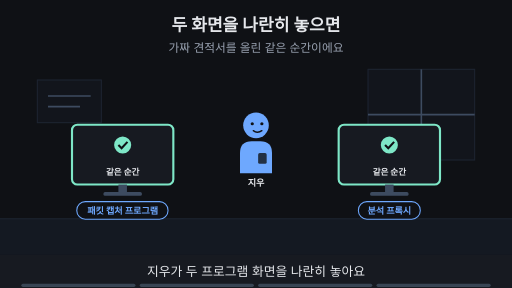
t = 0.00 s
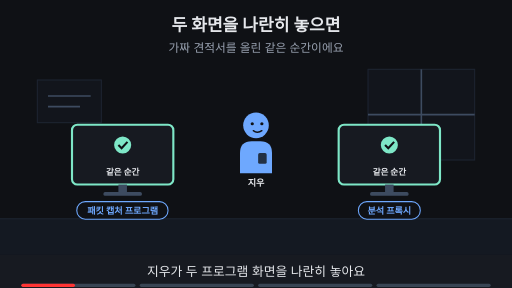
t = 1.88 s
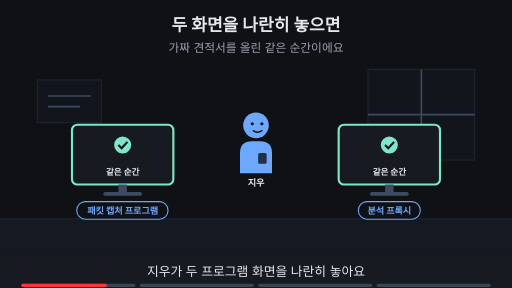
t = 3.00 s
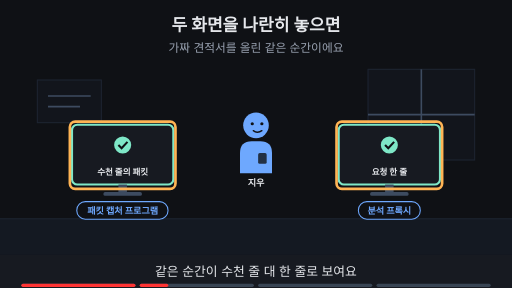
t = 5.00 s
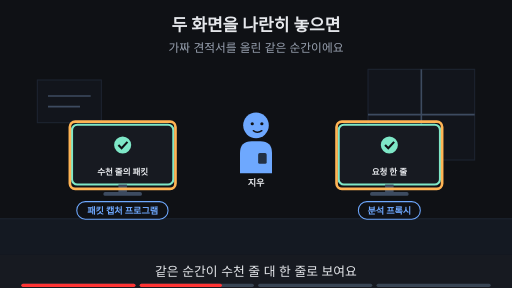
t = 6.88 s
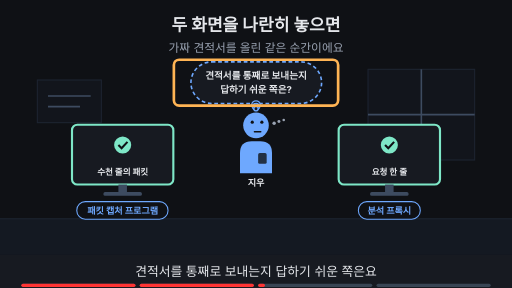
t = 8.24 s

The animated SVG that drew these frames (rendered in a browser with its animation timeline set to each time). Animation: 19 SMIL elements (animate=19); frames cover the first 8.24 s, repeats indefinitely.

<svg xmlns="http://www.w3.org/2000/svg" viewBox="0 0 960 540" width="960" height="540" font-family="-apple-system,'Apple SD Gothic Neo','Segoe UI',sans-serif">
<title>두 화면을 나란히 놓으면</title>
<rect width="960" height="540" fill="#0f1115"/>
<text x="480" y="58" text-anchor="middle" font-size="32" font-weight="700" fill="#e6e8ec">두 화면을 나란히 놓으면</text>
<text x="480" y="98" text-anchor="middle" font-size="22" fill="#9aa3b2">가짜 견적서를 올린 같은 순간이에요</text>
<rect x="0" y="410" width="960" height="68" fill="#141922"/><line x1="0" y1="410" x2="960" y2="410" stroke="#1d2431" stroke-width="2"/><rect x="690" y="130" width="200" height="170" fill="#12151c" stroke="#1d2431" stroke-width="2"/><line x1="790" y1="130" x2="790" y2="300" stroke="#3d4b60" stroke-width="3"/><line x1="690" y1="215" x2="890" y2="215" stroke="#3d4b60" stroke-width="3"/><rect x="70" y="150" width="120" height="80" fill="#12151c" stroke="#1d2431" stroke-width="2"/><line x1="90" y1="180" x2="170" y2="180" stroke="#3d4b60" stroke-width="3"/><line x1="90" y1="200" x2="150" y2="200" stroke="#3d4b60" stroke-width="3"/><g opacity="1"><animate attributeName="opacity" values="1;1;0;0" keyTimes="0;0.485;0.500;1" dur="16s" repeatCount="indefinite"/><g transform="translate(480,235) scale(1.0,1.0)"><path d="M-30 90 V52 Q-30 30 -8 30 H8 Q30 30 30 52 V90 Z" fill="#6ea8fe"/><rect x="4" y="52" width="16" height="20" rx="3" fill="#0f1115" fill-opacity="0.8"/><circle r="24" fill="#6ea8fe"/><circle cx="-7" cy="-3" r="3" fill="#0f1115"/><circle cx="11" cy="-3" r="3" fill="#0f1115"/><path d="M-5 10 Q3 16 11 10" fill="none" stroke="#0f1115" stroke-width="2.6" stroke-linecap="round"/></g><text x="480" y="349.0" text-anchor="middle" font-size="17" font-weight="700" fill="#e6e8ec">지우</text></g><g opacity="0"><animate attributeName="opacity" values="0;0;1;1" keyTimes="0;0.500;0.515;1" dur="16s" repeatCount="indefinite"/><g transform="translate(480,235) scale(1.0,1.0)"><path d="M-30 90 V52 Q-30 30 -8 30 H8 Q30 30 30 52 V90 Z" fill="#6ea8fe"/><rect x="4" y="52" width="16" height="20" rx="3" fill="#0f1115" fill-opacity="0.8"/><circle r="24" fill="#6ea8fe"/><circle cx="-7" cy="-6" r="3" fill="#0f1115"/><circle cx="11" cy="-6" r="3" fill="#0f1115"/><path d="M-3 12 H9" fill="none" stroke="#0f1115" stroke-width="2.6" stroke-linecap="round"/><circle cx="34" cy="-4" r="3.2" fill="#9aa3b2"/><circle cx="43" cy="-7" r="2.8000000000000003" fill="#9aa3b2"/><circle cx="52" cy="-10" r="2.4000000000000004" fill="#9aa3b2"/></g><text x="480" y="349.0" text-anchor="middle" font-size="17" font-weight="700" fill="#e6e8ec">지우</text></g><rect x="144" y="378" width="171" height="33" rx="16" fill="#0f1115" stroke="#6ea8fe" stroke-width="2"/><text x="230" y="401.12" text-anchor="middle" font-size="17" font-weight="700" fill="#6ea8fe">패킷 캡처 프로그램</text><rect x="672" y="378" width="116" height="33" rx="16" fill="#0f1115" stroke="#6ea8fe" stroke-width="2"/><text x="730" y="401.12" text-anchor="middle" font-size="17" font-weight="700" fill="#6ea8fe">분석 프록시</text><g opacity="1"><animate attributeName="opacity" values="1;1;0;0" keyTimes="0;0.235;0.250;1" dur="16s" repeatCount="indefinite"/><rect x="135.0" y="234" width="190" height="112" rx="10" fill="#171a21" stroke="#7ee7c7" stroke-width="4"/><circle cx="230" cy="272" r="16" fill="#7ee7c7"/><path d="M222 272 l6 6 l11 -12" fill="none" stroke="#0f1115" stroke-width="4"/><text x="230" y="328" text-anchor="middle" font-size="16" font-weight="700" fill="#e6e8ec">같은 순간</text><rect x="222" y="346" width="16" height="14" fill="#3d4b60"/><rect x="194" y="360" width="72" height="7" rx="3" fill="#3d4b60"/></g><g opacity="1"><animate attributeName="opacity" values="1;1;0;0" keyTimes="0;0.235;0.250;1" dur="16s" repeatCount="indefinite"/><rect x="635.0" y="234" width="190" height="112" rx="10" fill="#171a21" stroke="#7ee7c7" stroke-width="4"/><circle cx="730" cy="272" r="16" fill="#7ee7c7"/><path d="M722 272 l6 6 l11 -12" fill="none" stroke="#0f1115" stroke-width="4"/><text x="730" y="328" text-anchor="middle" font-size="16" font-weight="700" fill="#e6e8ec">같은 순간</text><rect x="722" y="346" width="16" height="14" fill="#3d4b60"/><rect x="694" y="360" width="72" height="7" rx="3" fill="#3d4b60"/></g><g opacity="0"><animate attributeName="opacity" values="0;0;1;1" keyTimes="0;0.250;0.265;1" dur="16s" repeatCount="indefinite"/><rect x="135.0" y="234" width="190" height="112" rx="10" fill="#171a21" stroke="#7ee7c7" stroke-width="4"/><circle cx="230" cy="272" r="16" fill="#7ee7c7"/><path d="M222 272 l6 6 l11 -12" fill="none" stroke="#0f1115" stroke-width="4"/><text x="230" y="328" text-anchor="middle" font-size="16" font-weight="700" fill="#e6e8ec">수천 줄의 패킷</text><rect x="222" y="346" width="16" height="14" fill="#3d4b60"/><rect x="194" y="360" width="72" height="7" rx="3" fill="#3d4b60"/></g><g opacity="0"><animate attributeName="opacity" values="0;0;1;1" keyTimes="0;0.250;0.265;1" dur="16s" repeatCount="indefinite"/><rect x="635.0" y="234" width="190" height="112" rx="10" fill="#171a21" stroke="#7ee7c7" stroke-width="4"/><circle cx="730" cy="272" r="16" fill="#7ee7c7"/><path d="M722 272 l6 6 l11 -12" fill="none" stroke="#0f1115" stroke-width="4"/><text x="730" y="328" text-anchor="middle" font-size="16" font-weight="700" fill="#e6e8ec">요청 한 줄</text><rect x="722" y="346" width="16" height="14" fill="#3d4b60"/><rect x="694" y="360" width="72" height="7" rx="3" fill="#3d4b60"/></g><g opacity="0"><animate attributeName="opacity" values="0;0;1;1;0;0" keyTimes="0;0.250;0.265;0.485;0.500;1" dur="16s" repeatCount="indefinite"/><rect x="131" y="228" width="198" height="126" rx="10" fill="none" stroke="#ffb454" stroke-width="5"/></g><g opacity="0"><animate attributeName="opacity" values="0;0;1;1;0;0" keyTimes="0;0.250;0.265;0.485;0.500;1" dur="16s" repeatCount="indefinite"/><rect x="631" y="228" width="198" height="126" rx="10" fill="none" stroke="#ffb454" stroke-width="5"/></g><g opacity="0"><animate attributeName="opacity" values="0;0;1;1;0;0" keyTimes="0;0.500;0.515;0.735;0.750;1" dur="16s" repeatCount="indefinite"/><rect x="358" y="116" width="245" height="78" rx="39" fill="#171a21" stroke="#6ea8fe" stroke-width="3" stroke-dasharray="7 5"/><circle cx="480" cy="197" r="8" fill="#171a21" stroke="#6ea8fe" stroke-width="2.5"/><circle cx="480" cy="200" r="6" fill="#171a21" stroke="#6ea8fe" stroke-width="2.5"/><circle cx="480" cy="204" r="4" fill="#171a21" stroke="#6ea8fe" stroke-width="2.5"/><text x="480" y="148.48" text-anchor="middle" font-size="18" font-weight="700" fill="#e6e8ec">견적서를 통째로 보내는지</text><text x="480" y="174.48" text-anchor="middle" font-size="18" font-weight="700" fill="#e6e8ec">답하기 쉬운 쪽은?</text></g><g opacity="0"><animate attributeName="opacity" values="0;0;1;1;0;0" keyTimes="0;0.500;0.515;0.735;0.750;1" dur="16s" repeatCount="indefinite"/><rect x="326" y="112" width="308" height="86" rx="10" fill="none" stroke="#ffb454" stroke-width="5"/></g><g opacity="0"><animate attributeName="opacity" values="0;0;1;1" keyTimes="0;0.750;0.765;1" dur="16s" repeatCount="indefinite"/><text x="480" y="402" text-anchor="middle" font-size="16" fill="#9aa3b2">이 Page에서 알아볼 것</text><rect x="278" y="419" width="404" height="38" rx="19" fill="#ffb454" stroke="#ffb454" stroke-width="2"/><text x="480" y="445.92" text-anchor="middle" font-size="22" font-weight="700" fill="#0f1115">패킷 조각 대신 요청 한 건으로 보려면?</text></g>
<rect x="0" y="478" width="960" height="62" fill="#171a21"/>
<g opacity="1"><animate attributeName="opacity" values="1;1;0;0" keyTimes="0;0.235;0.250;1" dur="16s" repeatCount="indefinite"/><text x="480" y="518" text-anchor="middle" font-size="24" fill="#e6e8ec">지우가 두 프로그램 화면을 나란히 놓아요</text></g>
<g opacity="0"><animate attributeName="opacity" values="0;0;1;1;0;0" keyTimes="0;0.250;0.265;0.485;0.500;1" dur="16s" repeatCount="indefinite"/><text x="480" y="518" text-anchor="middle" font-size="24" fill="#e6e8ec">같은 순간이 수천 줄 대 한 줄로 보여요</text></g>
<g opacity="0"><animate attributeName="opacity" values="0;0;1;1;0;0" keyTimes="0;0.500;0.515;0.735;0.750;1" dur="16s" repeatCount="indefinite"/><text x="480" y="518" text-anchor="middle" font-size="24" fill="#e6e8ec">견적서를 통째로 보내는지 답하기 쉬운 쪽은요</text></g>
<g opacity="0"><animate attributeName="opacity" values="0;0;1;1" keyTimes="0;0.750;0.765;1" dur="16s" repeatCount="indefinite"/><text x="480" y="518" text-anchor="middle" font-size="24" fill="#e6e8ec">이 Page에서 요청 한 건으로 봐요</text></g>

<g aria-label="재생 진행 막대" data-stage-count="4"><g class="progress-segment" data-stage="1"><rect x="40" y="532" width="214" height="6" rx="3" fill="#394554"/><rect x="40" y="532" width="0" height="6" rx="3" fill="#ff3434"><animate attributeName="width" values="0;214;214" keyTimes="0;0.250000;1" dur="16s" repeatCount="indefinite"/></rect></g><g class="progress-segment" data-stage="2"><rect x="262" y="532" width="214" height="6" rx="3" fill="#394554"/><rect x="262" y="532" width="0" height="6" rx="3" fill="#ff3434"><animate attributeName="width" values="0;0;214;214" keyTimes="0;0.250000;0.500000;1" dur="16s" repeatCount="indefinite"/></rect></g><g class="progress-segment" data-stage="3"><rect x="484" y="532" width="214" height="6" rx="3" fill="#394554"/><rect x="484" y="532" width="0" height="6" rx="3" fill="#ff3434"><animate attributeName="width" values="0;0;214;214" keyTimes="0;0.500000;0.750000;1" dur="16s" repeatCount="indefinite"/></rect></g><g class="progress-segment" data-stage="4"><rect x="706" y="532" width="214" height="6" rx="3" fill="#394554"/><rect x="706" y="532" width="0" height="6" rx="3" fill="#ff3434"><animate attributeName="width" values="0;0;214" keyTimes="0;0.750000;1" dur="16s" repeatCount="indefinite"/></rect></g></g></svg>
